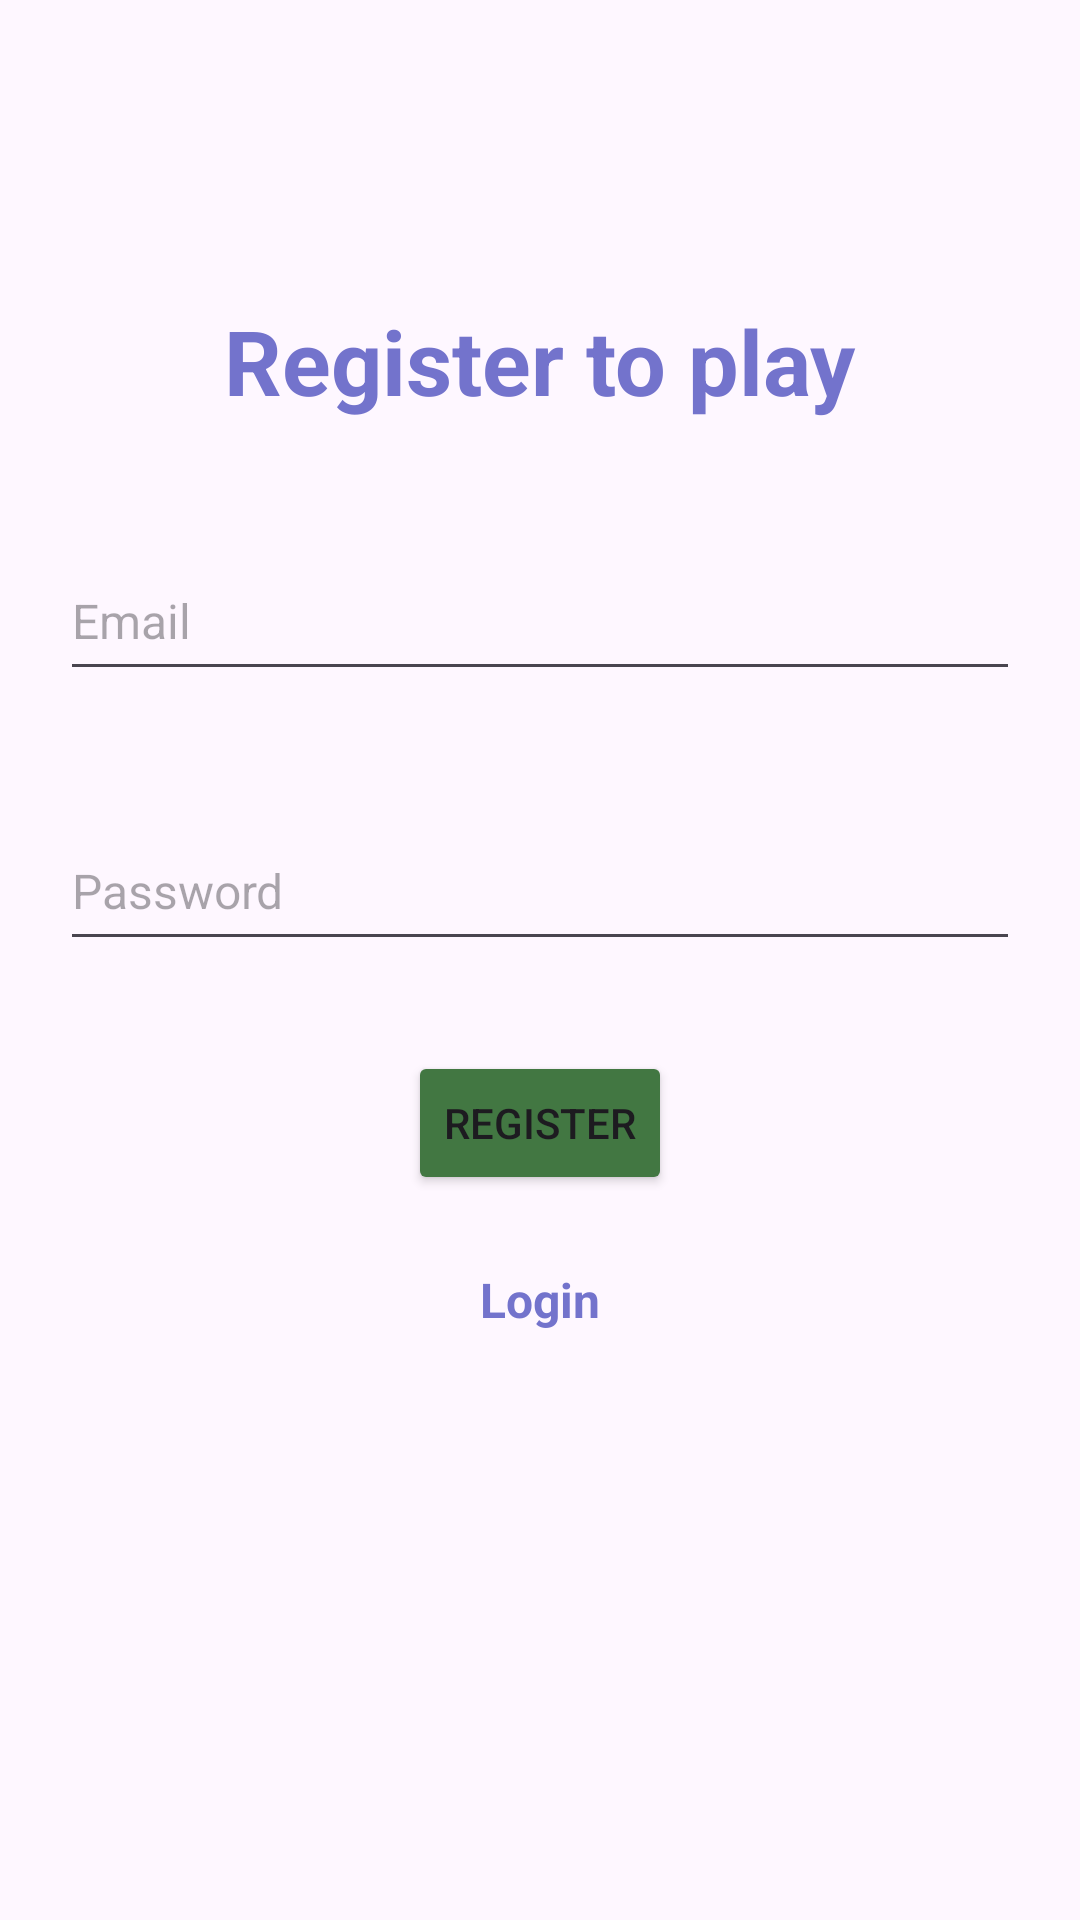

Android layout source for this screen:
<!-- AndroidManifest.xml: application theme Theme.ProjektQuiz -->
<!-- res/layout/activity_registration.xml -->
<?xml version="1.0" encoding="utf-8"?>
<androidx.constraintlayout.widget.ConstraintLayout xmlns:android="http://schemas.android.com/apk/res/android"
    xmlns:app="http://schemas.android.com/apk/res-auto"
    xmlns:tools="http://schemas.android.com/tools"
    android:layout_width="match_parent"
    android:layout_height="match_parent"
    tools:context=".Registration">

    <TextView
        android:id="@+id/registerTitle"
        android:layout_width="wrap_content"
        android:layout_height="wrap_content"
        android:layout_marginTop="100dp"
        android:text="Register to play"
        android:textColor="#7373cc"
        android:textStyle="bold"
        android:textSize="30sp"
        app:layout_constraintEnd_toEndOf="parent"
        app:layout_constraintHorizontal_bias="0.5"
        app:layout_constraintStart_toStartOf="parent"
        app:layout_constraintTop_toTopOf="parent" />

    <EditText
        android:id="@+id/email"
        android:layout_width="match_parent"
        android:layout_height="50dp"
        android:layout_marginStart="20dp"
        android:layout_marginTop="40dp"
        android:layout_marginEnd="20dp"
        android:hint="Email"
        android:inputType="textEmailAddress"
        android:textSize="16sp"
        app:layout_constraintEnd_toEndOf="parent"
        app:layout_constraintHorizontal_bias="0.5"
        app:layout_constraintStart_toStartOf="parent"
        app:layout_constraintTop_toBottomOf="@+id/registerTitle" />

    <EditText
        android:id="@+id/password"
        android:layout_width="match_parent"
        android:layout_height="50dp"
        android:layout_marginStart="20dp"
        android:layout_marginTop="40dp"
        android:layout_marginEnd="20dp"
        android:hint="Password"
        android:inputType="textPassword"
        android:textSize="16sp"
        app:layout_constraintEnd_toEndOf="parent"
        app:layout_constraintHorizontal_bias="0.5"
        app:layout_constraintStart_toStartOf="parent"
        app:layout_constraintTop_toBottomOf="@+id/email" />

    <Button
        android:id="@+id/register"
        android:layout_width="wrap_content"
        android:layout_height="wrap_content"
        android:layout_marginStart="80dp"
        android:layout_marginTop="30dp"
        android:layout_marginEnd="80dp"
        android:backgroundTint="#427742"
        android:text="Register"
        app:layout_constraintEnd_toEndOf="parent"
        app:layout_constraintHorizontal_bias="0.5"
        app:layout_constraintStart_toStartOf="parent"
        app:layout_constraintTop_toBottomOf="@+id/password" />

    <ProgressBar
        android:id="@+id/progressbar"
        android:layout_width="wrap_content"
        android:layout_height="wrap_content"
        android:layout_marginTop="20dp"
        app:layout_constraintEnd_toEndOf="parent"
        android:visibility="gone"
        app:layout_constraintHorizontal_bias="0.5"
        app:layout_constraintStart_toStartOf="parent"
        app:layout_constraintTop_toBottomOf="@+id/loginLink" />

    <TextView
        android:id="@+id/loginLink"
        android:layout_width="100dp"
        android:layout_height="50dp"
        android:layout_marginStart="20dp"
        android:layout_marginTop="10dp"
        android:layout_marginEnd="20dp"
        android:clickable="true"
        android:focusable="true"
        android:onClick="intentToLogin"
        android:text="Login"
        android:gravity="center"
        android:textColor="#7373cc"
        android:textSize="16sp"
        android:textStyle="bold"
        app:layout_constraintEnd_toEndOf="parent"
        app:layout_constraintHorizontal_bias="0.5"
        app:layout_constraintStart_toStartOf="parent"
        app:layout_constraintTop_toBottomOf="@+id/register" />
</androidx.constraintlayout.widget.ConstraintLayout>
<!-- resources referenced by this layout -->
<resources>
  <style name="Theme.ProjektQuiz" parent="Base.Theme.ProjektQuiz" />
  <style name="Base.Theme.ProjektQuiz" parent="Theme.Material3.DayNight.NoActionBar">
          
          
      </style>
</resources>
